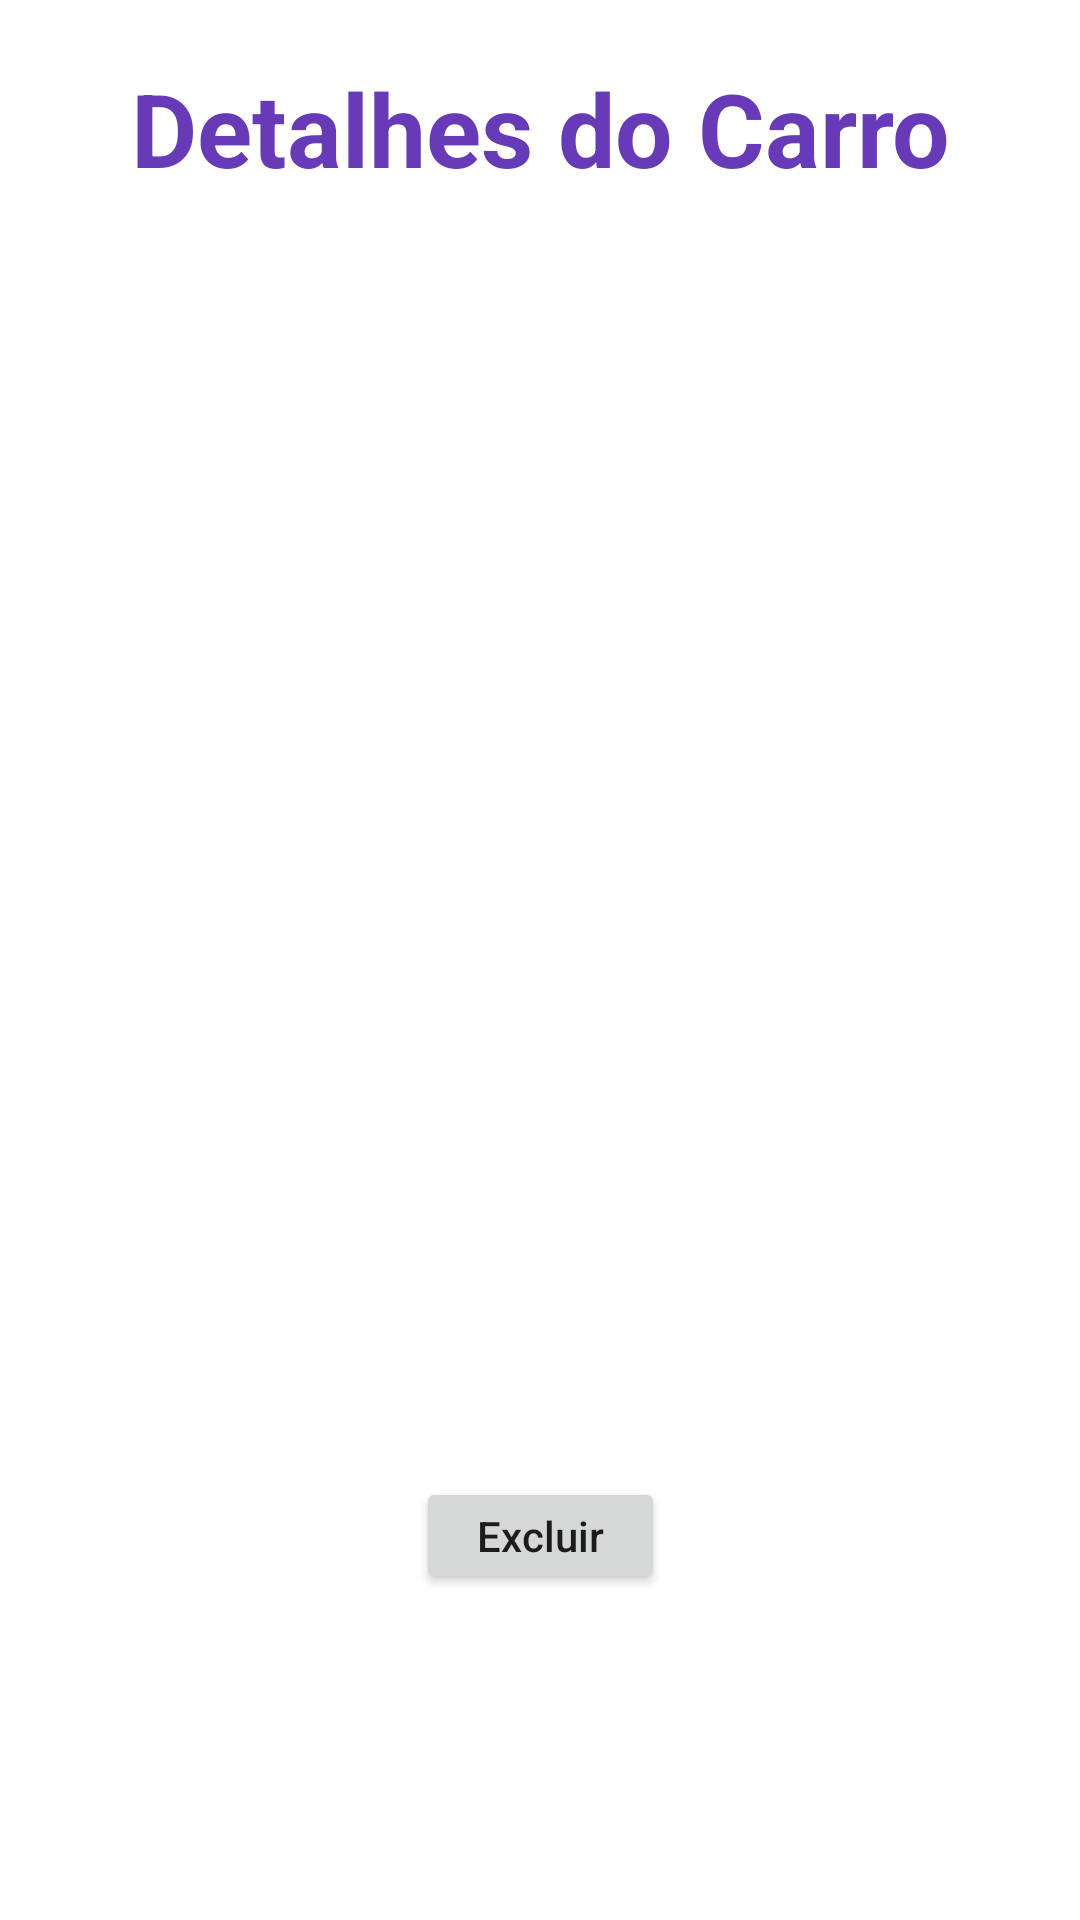

Write the Android layout XML for this screen, with the resource values it uses.
<!-- AndroidManifest.xml: application theme Theme.CadastroCarros -->
<!-- res/layout/activity_detalhes.xml -->
<?xml version="1.0" encoding="utf-8"?>
<androidx.constraintlayout.widget.ConstraintLayout xmlns:android="http://schemas.android.com/apk/res/android"
    xmlns:app="http://schemas.android.com/apk/res-auto"
    xmlns:tools="http://schemas.android.com/tools"
    android:id="@+id/etModelo"
    android:layout_width="match_parent"
    android:layout_height="match_parent"
    android:padding="20dp"
    android:textAlignment="center"
    tools:context=".DetalhesActivity">

    <TextView
        android:id="@+id/textView4"
        android:layout_width="match_parent"
        android:layout_height="wrap_content"
        android:text="Detalhes do Carro"
        android:textAlignment="center"
        android:textAppearance="@style/TextAppearance.AppCompat.Display1"
        android:textColor="#673AB7"
        android:textStyle="bold"
        tools:layout_editor_absoluteX="128dp"
        tools:layout_editor_absoluteY="51dp" />

    <TextView
        android:id="@+id/tvModelo"
        android:layout_width="wrap_content"
        android:layout_height="wrap_content"
        android:layout_marginTop="20dp"
        android:textAppearance="@style/TextAppearance.AppCompat.Body2"
        app:layout_constraintTop_toBottomOf="@+id/imageView"
        tools:layout_editor_absoluteX="46dp"
        tools:text="Modelo" />

    <TextView
        android:id="@+id/tvMarca"
        android:layout_width="wrap_content"
        android:layout_height="wrap_content"
        android:layout_marginTop="20dp"
        android:textAppearance="@style/TextAppearance.AppCompat.Body2"
        app:layout_constraintStart_toStartOf="@+id/tvModelo"
        app:layout_constraintTop_toBottomOf="@+id/tvModelo"
        tools:text="Marca" />

    <TextView
        android:id="@+id/tvMotor"
        android:layout_width="wrap_content"
        android:layout_height="wrap_content"
        android:layout_marginTop="20dp"
        android:textAppearance="@style/TextAppearance.AppCompat.Body2"
        app:layout_constraintStart_toStartOf="@+id/tvCor"
        app:layout_constraintTop_toBottomOf="@+id/tvCor"
        tools:text="Motor" />

    <TextView
        android:id="@+id/tvCombustivel"
        android:layout_width="wrap_content"
        android:layout_height="wrap_content"
        android:layout_marginTop="20dp"
        android:textAppearance="@style/TextAppearance.AppCompat.Body2"
        app:layout_constraintStart_toStartOf="@+id/tvValor"
        app:layout_constraintTop_toBottomOf="@+id/tvValor"
        tools:text="Combustível" />

    <TextView
        android:id="@+id/tvValor"
        android:layout_width="wrap_content"
        android:layout_height="wrap_content"
        android:layout_marginTop="20dp"
        android:textAppearance="@style/TextAppearance.AppCompat.Body2"
        app:layout_constraintStart_toStartOf="@+id/tvMotor"
        app:layout_constraintTop_toBottomOf="@+id/tvMotor"
        tools:text="Valor tabela FIP" />

    <TextView
        android:id="@+id/tvCor"
        android:layout_width="wrap_content"
        android:layout_height="wrap_content"
        android:layout_marginTop="20dp"
        android:textAppearance="@style/TextAppearance.AppCompat.Body2"
        app:layout_constraintStart_toStartOf="@+id/tvAno"
        app:layout_constraintTop_toBottomOf="@+id/tvAno"
        tools:text="Cor" />

    <TextView
        android:id="@+id/tvAno"
        android:layout_width="wrap_content"
        android:layout_height="wrap_content"
        android:layout_marginTop="20dp"
        android:textAppearance="@style/TextAppearance.AppCompat.Body2"
        app:layout_constraintStart_toStartOf="@+id/tvMarca"
        app:layout_constraintTop_toBottomOf="@+id/tvMarca"
        tools:text="Ano de Fabricação" />

    <ImageView
        android:id="@+id/imageView"
        android:layout_width="108dp"
        android:layout_height="86dp"
        android:layout_marginTop="40dp"
        app:layout_constraintEnd_toEndOf="parent"
        app:layout_constraintStart_toStartOf="parent"
        app:layout_constraintTop_toBottomOf="@+id/textView4"
        app:srcCompat="@drawable/car" />

    <Button
        android:id="@+id/btnExcluir"
        android:layout_width="83dp"
        android:layout_height="39dp"
        android:layout_marginTop="28dp"
        android:text="Excluir"
        android:textAppearance="@style/TextAppearance.AppCompat.Body2"
        app:layout_constraintEnd_toEndOf="parent"
        app:layout_constraintStart_toStartOf="parent"
        app:layout_constraintTop_toBottomOf="@+id/tvCombustivel" />
</androidx.constraintlayout.widget.ConstraintLayout>
<!-- resources referenced by this layout -->
<resources>
  <style name="Theme.CadastroCarros" parent="Theme.MaterialComponents.DayNight.DarkActionBar">
          
          <item name="colorPrimary">@color/purple_500</item>
          <item name="colorPrimaryVariant">@color/purple_700</item>
          <item name="colorOnPrimary">@color/white</item>
          
          <item name="colorSecondary">@color/teal_200</item>
          <item name="colorSecondaryVariant">@color/teal_700</item>
          <item name="colorOnSecondary">@color/black</item>
          
          <item name="android:statusBarColor" tools:targetApi="l">?attr/colorPrimaryVariant</item>
          
      </style>
  <!-- not gathered from this repository: default colours our renderer supplied (Android Studio template values) -->
  <color name="purple_500">#FF6200EE</color>
  <color name="purple_700">#FF3700B3</color>
  <color name="teal_200">#FF03DAC5</color>
  <color name="teal_700">#FF018786</color>
  <color name="black">#FF000000</color>
  <color name="white">#FFFFFFFF</color>
</resources>
